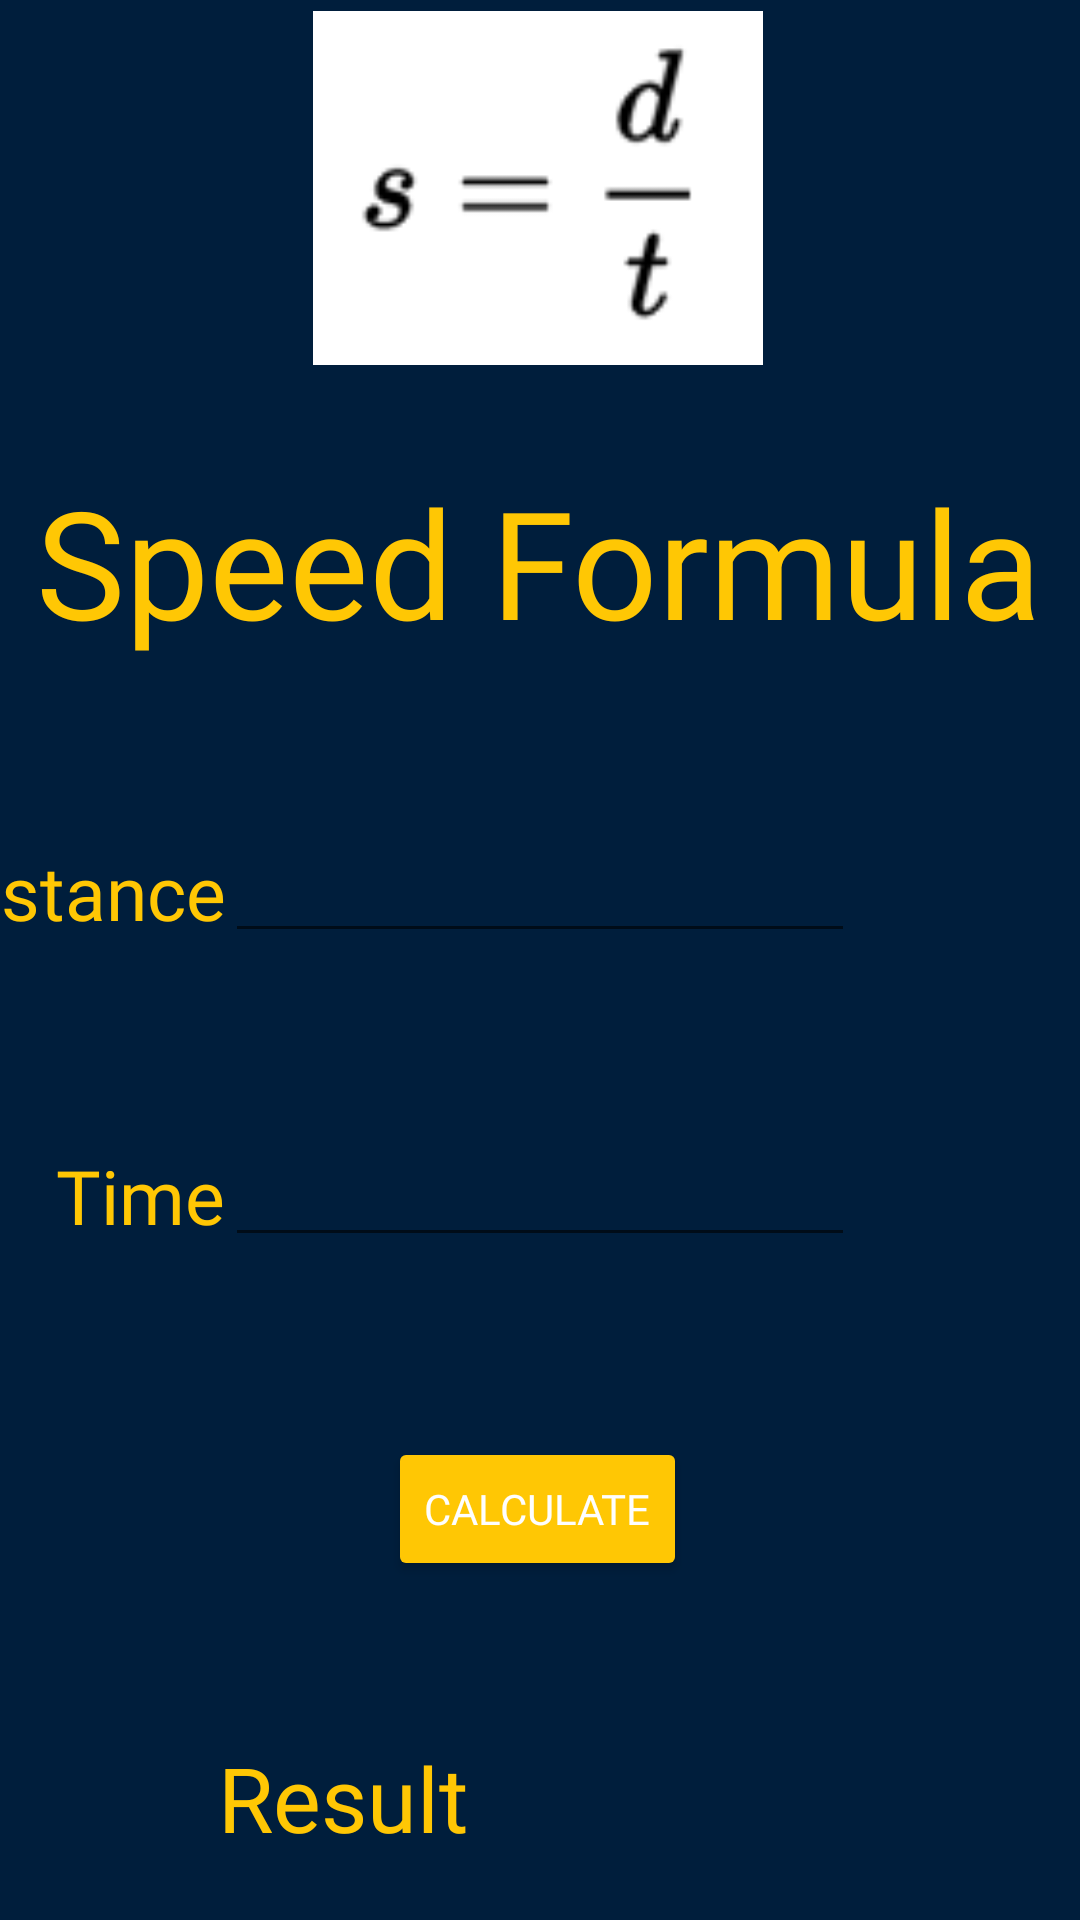

Reconstruct the res/layout file that produces this screen, plus the resources it refers to.
<!-- AndroidManifest.xml: application theme Theme.Rijndorp_MultiCalc -->
<!-- res/layout/formulaspeed.xml -->
<?xml version="1.0" encoding="utf-8"?>
<androidx.constraintlayout.widget.ConstraintLayout xmlns:android="http://schemas.android.com/apk/res/android"
    xmlns:app="http://schemas.android.com/apk/res-auto"
    xmlns:tools="http://schemas.android.com/tools"
    android:layout_width="match_parent"
    android:layout_height="match_parent"
    android:background="@color/color_primary">

    <ImageView
        android:id="@+id/imageView5"
        android:layout_width="150dp"
        android:layout_height="118dp"
        android:layout_marginBottom="32dp"
        app:layout_constraintBottom_toTopOf="@+id/textView12"
        app:layout_constraintEnd_toEndOf="@+id/textView12"
        app:layout_constraintHorizontal_bias="0.497"
        app:layout_constraintStart_toStartOf="@+id/textView12"
        app:srcCompat="@drawable/item_speedformula" />

    <TextView
        android:id="@+id/textView12"
        android:layout_width="wrap_content"
        android:layout_height="wrap_content"
        android:fontFamily="@font/roboto"
        android:text="Speed Formula"
        android:textColor="@color/color_secondary"
        android:textSize="50dp"
        app:layout_constraintBottom_toBottomOf="parent"
        app:layout_constraintEnd_toEndOf="parent"
        app:layout_constraintHorizontal_bias="0.493"
        app:layout_constraintStart_toStartOf="parent"
        app:layout_constraintTop_toTopOf="parent"
        app:layout_constraintVertical_bias="0.268" />

    <EditText
        android:id="@+id/fSdistance"
        android:layout_width="wrap_content"
        android:layout_height="wrap_content"
        android:layout_marginTop="56dp"
        android:ems="10"
        android:fontFamily="@font/roboto"
        android:inputType="number"
        android:textColor="@color/color_accent"
        app:layout_constraintEnd_toEndOf="@+id/textView12"
        app:layout_constraintStart_toStartOf="@+id/textView12"
        app:layout_constraintTop_toBottomOf="@+id/textView12" />

    <EditText
        android:id="@+id/fStime"
        android:layout_width="wrap_content"
        android:layout_height="wrap_content"
        android:layout_marginTop="60dp"
        android:ems="10"
        android:fontFamily="@font/roboto"
        android:inputType="number"
        android:textColor="@color/color_accent"
        app:layout_constraintEnd_toEndOf="@+id/fSdistance"
        app:layout_constraintHorizontal_bias="0.0"
        app:layout_constraintStart_toStartOf="@+id/fSdistance"
        app:layout_constraintTop_toBottomOf="@+id/fSdistance" />

    <TextView
        android:id="@+id/textView13"
        android:layout_width="wrap_content"
        android:layout_height="wrap_content"
        android:fontFamily="@font/roboto"
        android:text="Distance"
        android:textColor="@color/color_secondary"
        android:textSize="25dp"
        app:layout_constraintBottom_toBottomOf="@+id/fSdistance"
        app:layout_constraintEnd_toStartOf="@+id/fSdistance"
        app:layout_constraintTop_toTopOf="@+id/fSdistance" />

    <TextView
        android:id="@+id/textView14"
        android:layout_width="wrap_content"
        android:layout_height="wrap_content"
        android:fontFamily="@font/roboto"
        android:text="Time"
        android:textColor="@color/color_secondary"
        android:textSize="25dp"
        app:layout_constraintBottom_toBottomOf="@+id/fStime"
        app:layout_constraintEnd_toStartOf="@+id/fStime"
        app:layout_constraintTop_toTopOf="@+id/fStime" />

    <Button
        android:id="@+id/btnSCalc"
        android:layout_width="wrap_content"
        android:layout_height="wrap_content"
        android:layout_marginTop="60dp"
        android:backgroundTint="@color/color_secondary"
        android:fontFamily="@font/roboto"
        android:onClick="onClick"
        android:text="Calculate"
        android:textColor="@color/color_accent"
        app:layout_constraintEnd_toEndOf="@+id/fStime"
        app:layout_constraintHorizontal_bias="0.491"
        app:layout_constraintStart_toStartOf="@+id/fStime"
        app:layout_constraintTop_toBottomOf="@+id/fStime" />

    <TextView
        android:id="@+id/sResult"
        android:layout_width="wrap_content"
        android:layout_height="wrap_content"
        android:layout_marginTop="52dp"
        android:fontFamily="@font/roboto"
        android:textColor="@color/color_secondary"
        android:textSize="30dp"
        app:layout_constraintEnd_toEndOf="@+id/btnSCalc"
        app:layout_constraintHorizontal_bias="0.507"
        app:layout_constraintStart_toStartOf="@+id/btnSCalc"
        app:layout_constraintTop_toBottomOf="@+id/btnSCalc" />

    <TextView
        android:id="@+id/sResult2"
        android:layout_width="wrap_content"
        android:layout_height="wrap_content"
        android:layout_marginEnd="24dp"
        android:fontFamily="@font/roboto"
        android:text="Result"
        android:textColor="@color/color_secondary"
        android:textSize="30dp"
        app:layout_constraintBottom_toBottomOf="@+id/sResult"
        app:layout_constraintEnd_toStartOf="@+id/sResult"
        app:layout_constraintTop_toTopOf="@+id/sResult"
        app:layout_constraintVertical_bias="0.0" />
</androidx.constraintlayout.widget.ConstraintLayout>
<!-- resources referenced by this layout -->
<resources>
  <color name="color_accent">#FEFEFEFF</color>
  <color name="color_primary">#001E3C</color>
  <color name="color_secondary">#ffc704</color>
  <!-- drawable item_speedformula: png bitmap (drawable, 2247 bytes) -->
  <style name="Theme.Rijndorp_MultiCalc" parent="Theme.MaterialComponents.DayNight.DarkActionBar">
          
          <item name="colorPrimary">@color/purple_500</item>
          <item name="colorPrimaryVariant">@color/purple_700</item>
          <item name="colorOnPrimary">@color/white</item>
          
          <item name="colorSecondary">@color/teal_200</item>
          <item name="colorSecondaryVariant">@color/teal_700</item>
          <item name="colorOnSecondary">@color/black</item>
          
          <item name="android:statusBarColor" tools:targetApi="l">?attr/colorPrimaryVariant</item>
          
      </style>
  <color name="purple_500">#FF6200EE</color>
  <color name="purple_700">#FF3700B3</color>
  <color name="white">#FFFFFFFF</color>
      //Unique Colors
  <color name="teal_200">#FF03DAC5</color>
  <color name="teal_700">#FF018786</color>
  <color name="black">#FF000000</color>
</resources>
